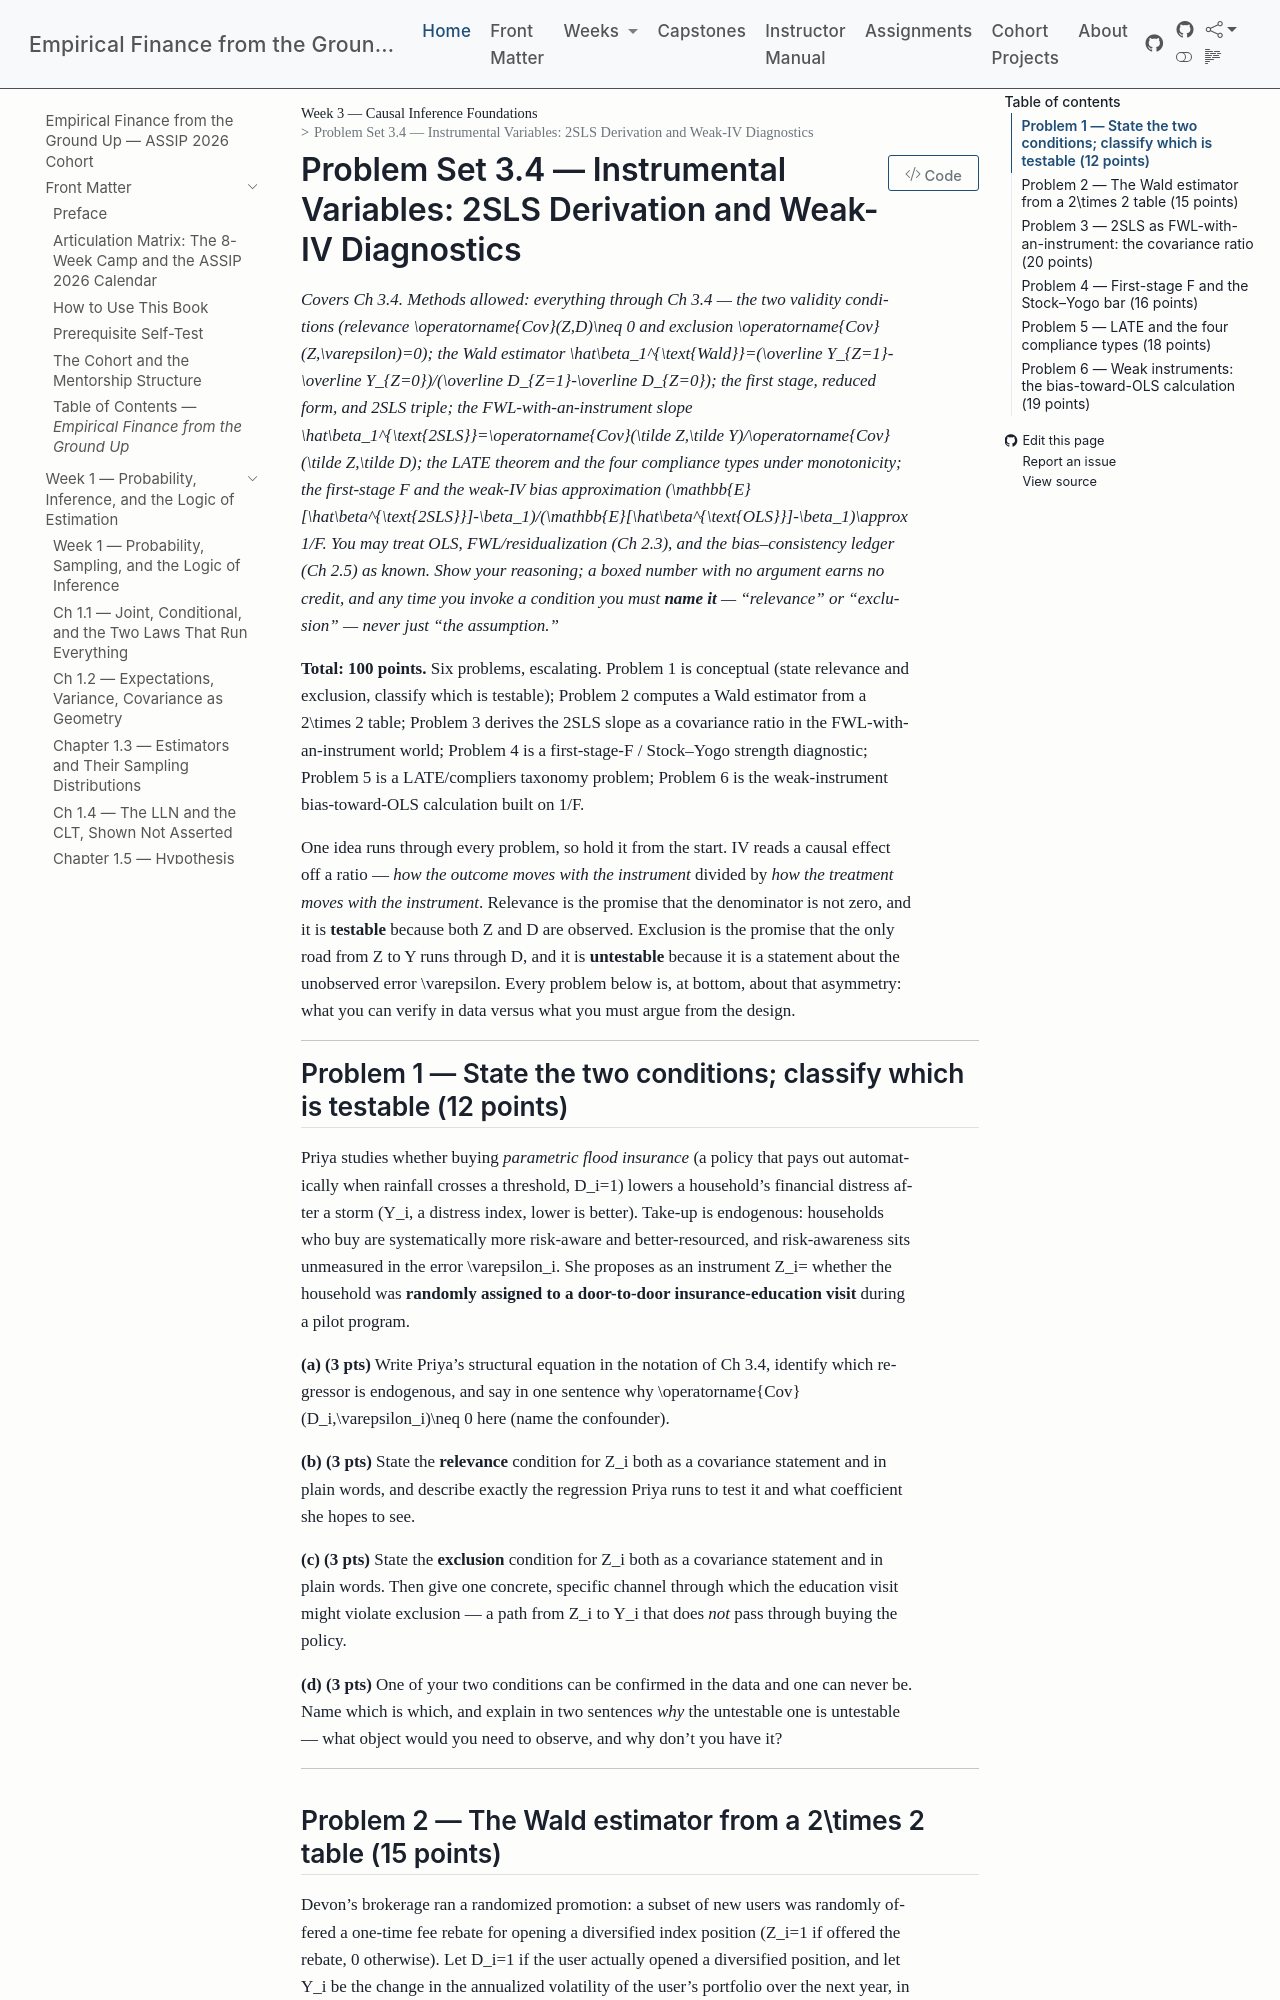

repository: edwardlg/assip-2026-empirical-finance · page: textbook/book/weeks/week-03/ps3.4.html · generator: mkdocs

# Problem Set 3.4 — Instrumental Variables: 2SLS Derivation and Weak-IV Diagnostics

*Covers Ch 3.4. Methods allowed: everything through Ch 3.4 — the two validity conditions (relevance $\operatorname{Cov}(Z,D)\neq 0$ and exclusion $\operatorname{Cov}(Z,\varepsilon)=0$); the Wald estimator $\hat\beta_1^{\text{Wald}}=(\overline Y_{Z=1}-\overline Y_{Z=0})/(\overline D_{Z=1}-\overline D_{Z=0})$; the first stage, reduced form, and 2SLS triple; the FWL-with-an-instrument slope $\hat\beta_1^{\text{2SLS}}=\operatorname{Cov}(\tilde Z,\tilde Y)/\operatorname{Cov}(\tilde Z,\tilde D)$; the LATE theorem and the four compliance types under monotonicity; the first-stage F and the weak-IV bias approximation $(\mathbb{E}[\hat\beta^{\text{2SLS}}]-\beta_1)/(\mathbb{E}[\hat\beta^{\text{OLS}}]-\beta_1)\approx 1/F$. You may treat OLS, FWL/residualization (Ch 2.3), and the bias–consistency ledger (Ch 2.5) as known. Show your reasoning; a boxed number with no argument earns no credit, and any time you invoke a condition you must **name it** — "relevance" or "exclusion" — never just "the assumption."*

**Total: 100 points.** Six problems, escalating. Problem 1 is conceptual (state relevance and exclusion, classify which is testable); Problem 2 computes a Wald estimator from a $2\times 2$ table; Problem 3 derives the 2SLS slope as a covariance ratio in the FWL-with-an-instrument world; Problem 4 is a first-stage-F / Stock–Yogo strength diagnostic; Problem 5 is a LATE/compliers taxonomy problem; Problem 6 is the weak-instrument bias-toward-OLS calculation built on $1/F$.

One idea runs through every problem, so hold it from the start. IV reads a causal effect off a ratio — *how the outcome moves with the instrument* divided by *how the treatment moves with the instrument*. Relevance is the promise that the denominator is not zero, and it is **testable** because both $Z$ and $D$ are observed. Exclusion is the promise that the only road from $Z$ to $Y$ runs through $D$, and it is **untestable** because it is a statement about the unobserved error $\varepsilon$. Every problem below is, at bottom, about that asymmetry: what you can verify in data versus what you must argue from the design.

---

## Problem 1 — State the two conditions; classify which is testable (12 points)

Priya studies whether buying *parametric flood insurance* (a policy that pays out automatically when rainfall crosses a threshold, $D_i=1$) lowers a household's financial distress after a storm ($Y_i$, a distress index, lower is better). Take-up is endogenous: households who buy are systematically more risk-aware and better-resourced, and risk-awareness sits unmeasured in the error $\varepsilon_i$. She proposes as an instrument $Z_i=$ whether the household was **randomly assigned to a door-to-door insurance-education visit** during a pilot program.

**(a) (3 pts)** Write Priya's structural equation in the notation of Ch 3.4, identify which regressor is endogenous, and say in one sentence why $\operatorname{Cov}(D_i,\varepsilon_i)\neq 0$ here (name the confounder).

**(b) (3 pts)** State the **relevance** condition for $Z_i$ both as a covariance statement and in plain words, and describe exactly the regression Priya runs to test it and what coefficient she hopes to see.

**(c) (3 pts)** State the **exclusion** condition for $Z_i$ both as a covariance statement and in plain words. Then give one concrete, specific channel through which the education visit might violate exclusion — a path from $Z_i$ to $Y_i$ that does *not* pass through buying the policy.

**(d) (3 pts)** One of your two conditions can be confirmed in the data and one can never be. Name which is which, and explain in two sentences *why* the untestable one is untestable — what object would you need to observe, and why don't you have it?

---
